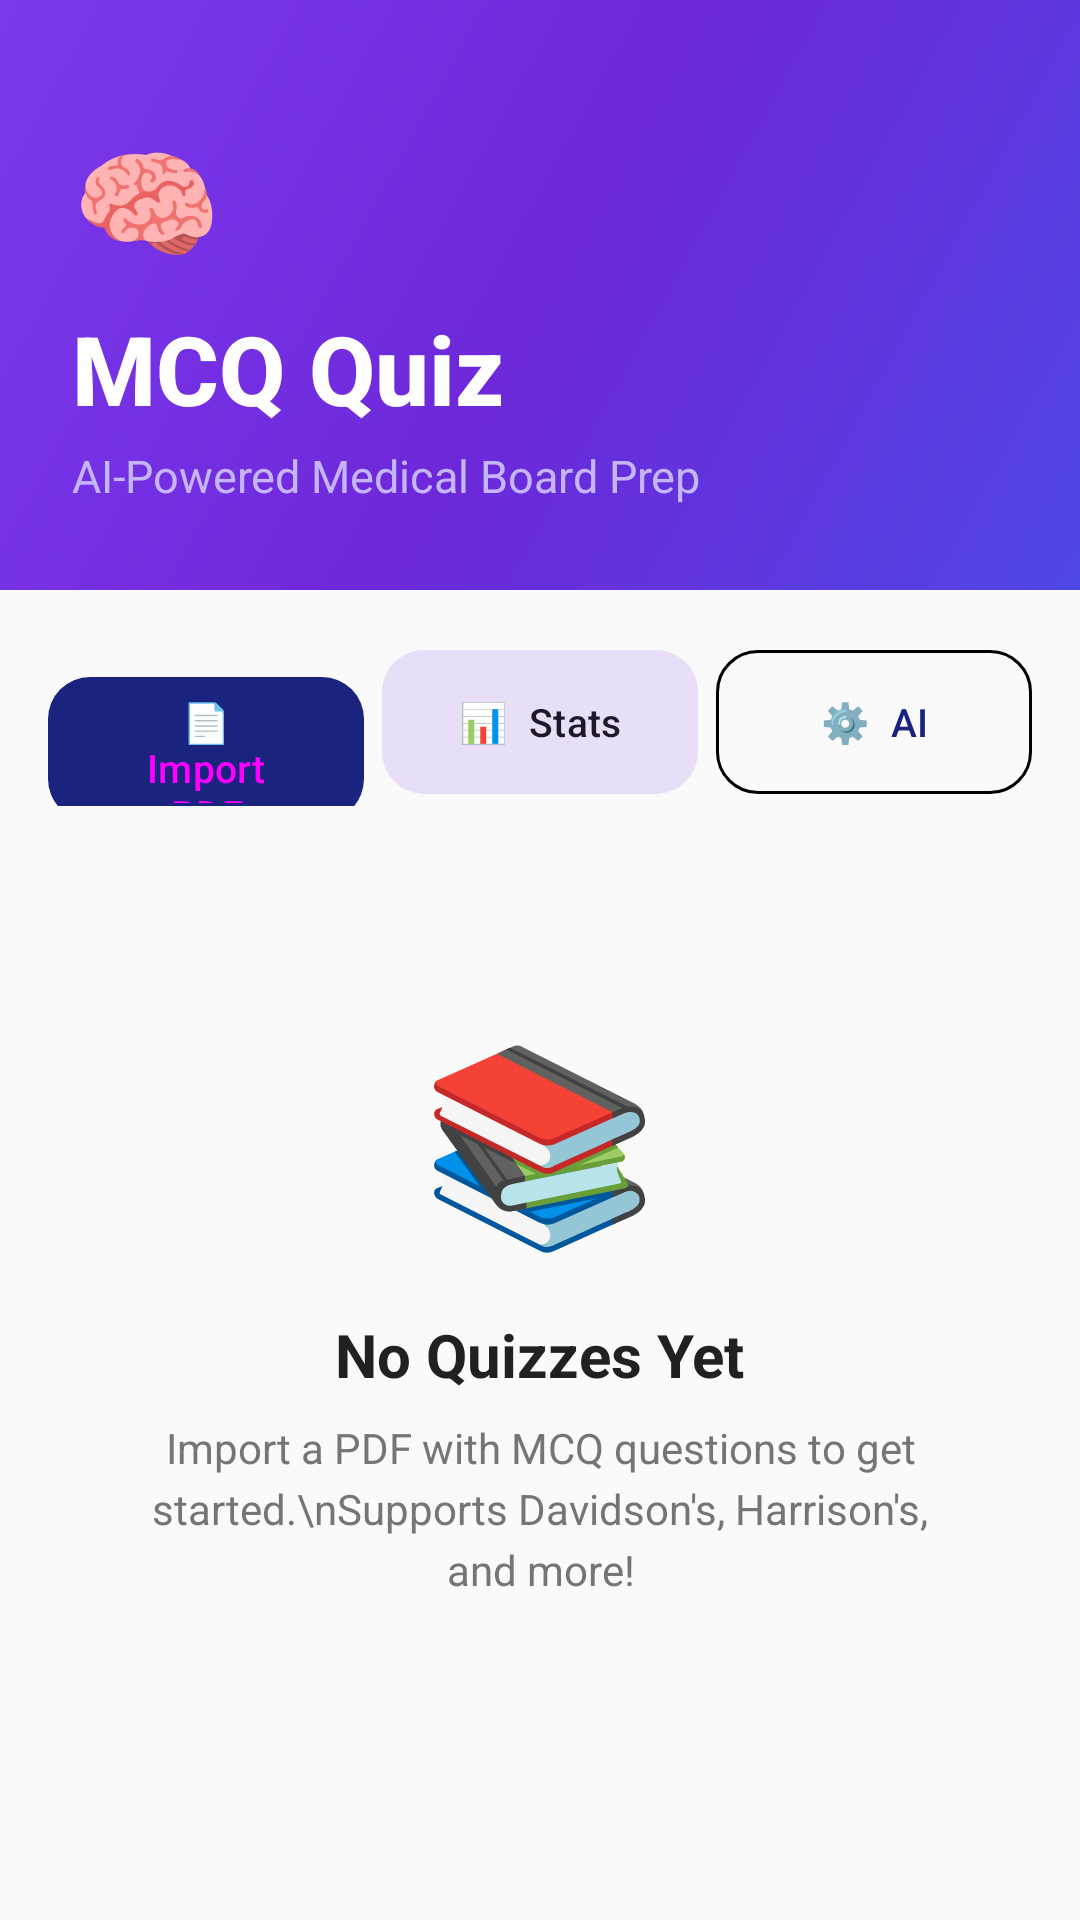

Reconstruct the res/layout file that produces this screen, plus the resources it refers to.
<!-- AndroidManifest.xml: application theme Theme.MCQQuizApp -->
<!-- res/layout/activity_main.xml -->
<?xml version="1.0" encoding="utf-8"?>
<LinearLayout xmlns:android="http://schemas.android.com/apk/res/android"
    xmlns:app="http://schemas.android.com/apk/res-auto"
    android:layout_width="match_parent"
    android:layout_height="match_parent"
    android:orientation="vertical"
    android:background="@color/surface">

    
    <LinearLayout
        android:layout_width="match_parent"
        android:layout_height="wrap_content"
        android:orientation="vertical"
        android:background="@drawable/gradient_header"
        android:paddingStart="24dp"
        android:paddingEnd="24dp"
        android:paddingTop="40dp"
        android:paddingBottom="28dp">

        <TextView
            android:layout_width="match_parent"
            android:layout_height="wrap_content"
            android:text="🧠"
            android:textSize="40sp"
            android:paddingBottom="8dp" />

        <TextView
            android:layout_width="match_parent"
            android:layout_height="wrap_content"
            android:text="MCQ Quiz"
            android:textSize="32sp"
            android:textStyle="bold"
            android:textColor="@color/white"
            android:fontFamily="sans-serif-medium" />

        <TextView
            android:layout_width="match_parent"
            android:layout_height="wrap_content"
            android:text="AI-Powered Medical Board Prep"
            android:textSize="15sp"
            android:textColor="#C4B5FD"
            android:paddingTop="4dp" />
    </LinearLayout>

    
    <LinearLayout
        android:layout_width="match_parent"
        android:layout_height="wrap_content"
        android:orientation="horizontal"
        android:paddingStart="16dp"
        android:paddingEnd="16dp"
        android:paddingTop="16dp"
        android:paddingBottom="8dp">

        <com.google.android.material.button.MaterialButton
            android:id="@+id/btnImportPdf"
            android:layout_width="0dp"
            android:layout_height="56dp"
            android:layout_weight="1"
            android:text="📄  Import PDF"
            android:textAllCaps="false"
            android:textSize="13sp"
            android:layout_marginEnd="6dp"
            app:cornerRadius="14dp"
            app:backgroundTint="@color/primary" />

        <com.google.android.material.button.MaterialButton
            android:id="@+id/btnStats"
            style="@style/Widget.Material3.Button.TonalButton"
            android:layout_width="0dp"
            android:layout_height="56dp"
            android:layout_weight="1"
            android:text="📊  Stats"
            android:textAllCaps="false"
            android:textSize="13sp"
            android:layout_marginEnd="6dp"
            app:cornerRadius="14dp" />

        <com.google.android.material.button.MaterialButton
            android:id="@+id/btnSettings"
            style="@style/Widget.Material3.Button.OutlinedButton"
            android:layout_width="0dp"
            android:layout_height="56dp"
            android:layout_weight="1"
            android:text="⚙️  AI"
            android:textAllCaps="false"
            android:textSize="13sp"
            app:cornerRadius="14dp"
            app:strokeColor="@color/outline" />
    </LinearLayout>

    <ProgressBar
        android:id="@+id/progressBar"
        android:layout_width="wrap_content"
        android:layout_height="wrap_content"
        android:layout_gravity="center"
        android:layout_marginTop="8dp"
        android:visibility="gone"
        android:indeterminateTint="@color/primary" />

    
    <LinearLayout
        android:id="@+id/tvEmpty"
        android:layout_width="match_parent"
        android:layout_height="wrap_content"
        android:orientation="vertical"
        android:gravity="center"
        android:paddingTop="60dp"
        android:paddingStart="40dp"
        android:paddingEnd="40dp">

        <TextView
            android:layout_width="wrap_content"
            android:layout_height="wrap_content"
            android:text="📚"
            android:textSize="64sp"
            android:paddingBottom="16dp" />

        <TextView
            android:layout_width="wrap_content"
            android:layout_height="wrap_content"
            android:text="No Quizzes Yet"
            android:textSize="20sp"
            android:textStyle="bold"
            android:textColor="@color/text_primary"
            android:paddingBottom="8dp" />

        <TextView
            android:layout_width="wrap_content"
            android:layout_height="wrap_content"
            android:text="Import a PDF with MCQ questions to get started.\nSupports Davidson's, Harrison's, and more!"
            android:textSize="14sp"
            android:textColor="@color/text_secondary"
            android:gravity="center"
            android:lineSpacingExtra="4dp" />
    </LinearLayout>

    
    <androidx.recyclerview.widget.RecyclerView
        android:id="@+id/recyclerQuizzes"
        android:layout_width="match_parent"
        android:layout_height="0dp"
        android:layout_weight="1"
        android:padding="12dp"
        android:clipToPadding="false"
        android:visibility="gone" />
</LinearLayout>
<!-- resources referenced by this layout -->
<resources>
  <color name="primary">#1a237e</color>
  <color name="surface">#FAFAFA</color>
  <color name="text_primary">#212121</color>
  <color name="text_secondary">#757575</color>
  <color name="white">#FFFFFF</color>
  <!-- drawable gradient_header (drawable) -->
  <?xml version="1.0" encoding="utf-8"?>
  <shape xmlns:android="http://schemas.android.com/apk/res/android">
      <gradient
          android:angle="135"
          android:startColor="#4F46E5"
          android:centerColor="#6D28D9"
          android:endColor="#7C3AED"
          android:type="linear" />
  </shape>
  <style name="Theme.MCQQuizApp" parent="Theme.Material3.Light.NoActionBar">
          <item name="colorPrimary">@color/primary</item>
          <item name="colorOnPrimary">@color/on_primary</item>
          <item name="colorPrimaryContainer">@color/primary_light</item>
          <item name="colorSecondary">@color/secondary</item>
          <item name="colorOnSecondary">@color/on_secondary</item>
          <item name="colorSurface">@color/surface</item>
          <item name="colorSurfaceVariant">@color/surface_variant</item>
          <item name="colorOutline">@color/outline</item>
          <item name="android:colorBackground">@color/surface</item>
          <item name="android:statusBarColor">@color/primary_dark</item>
          <item name="android:navigationBarColor">@color/card_bg</item>
      </style>
  <color name="secondary">#b71c1c</color>
  <color name="card_bg">#FFFFFF</color>
</resources>
